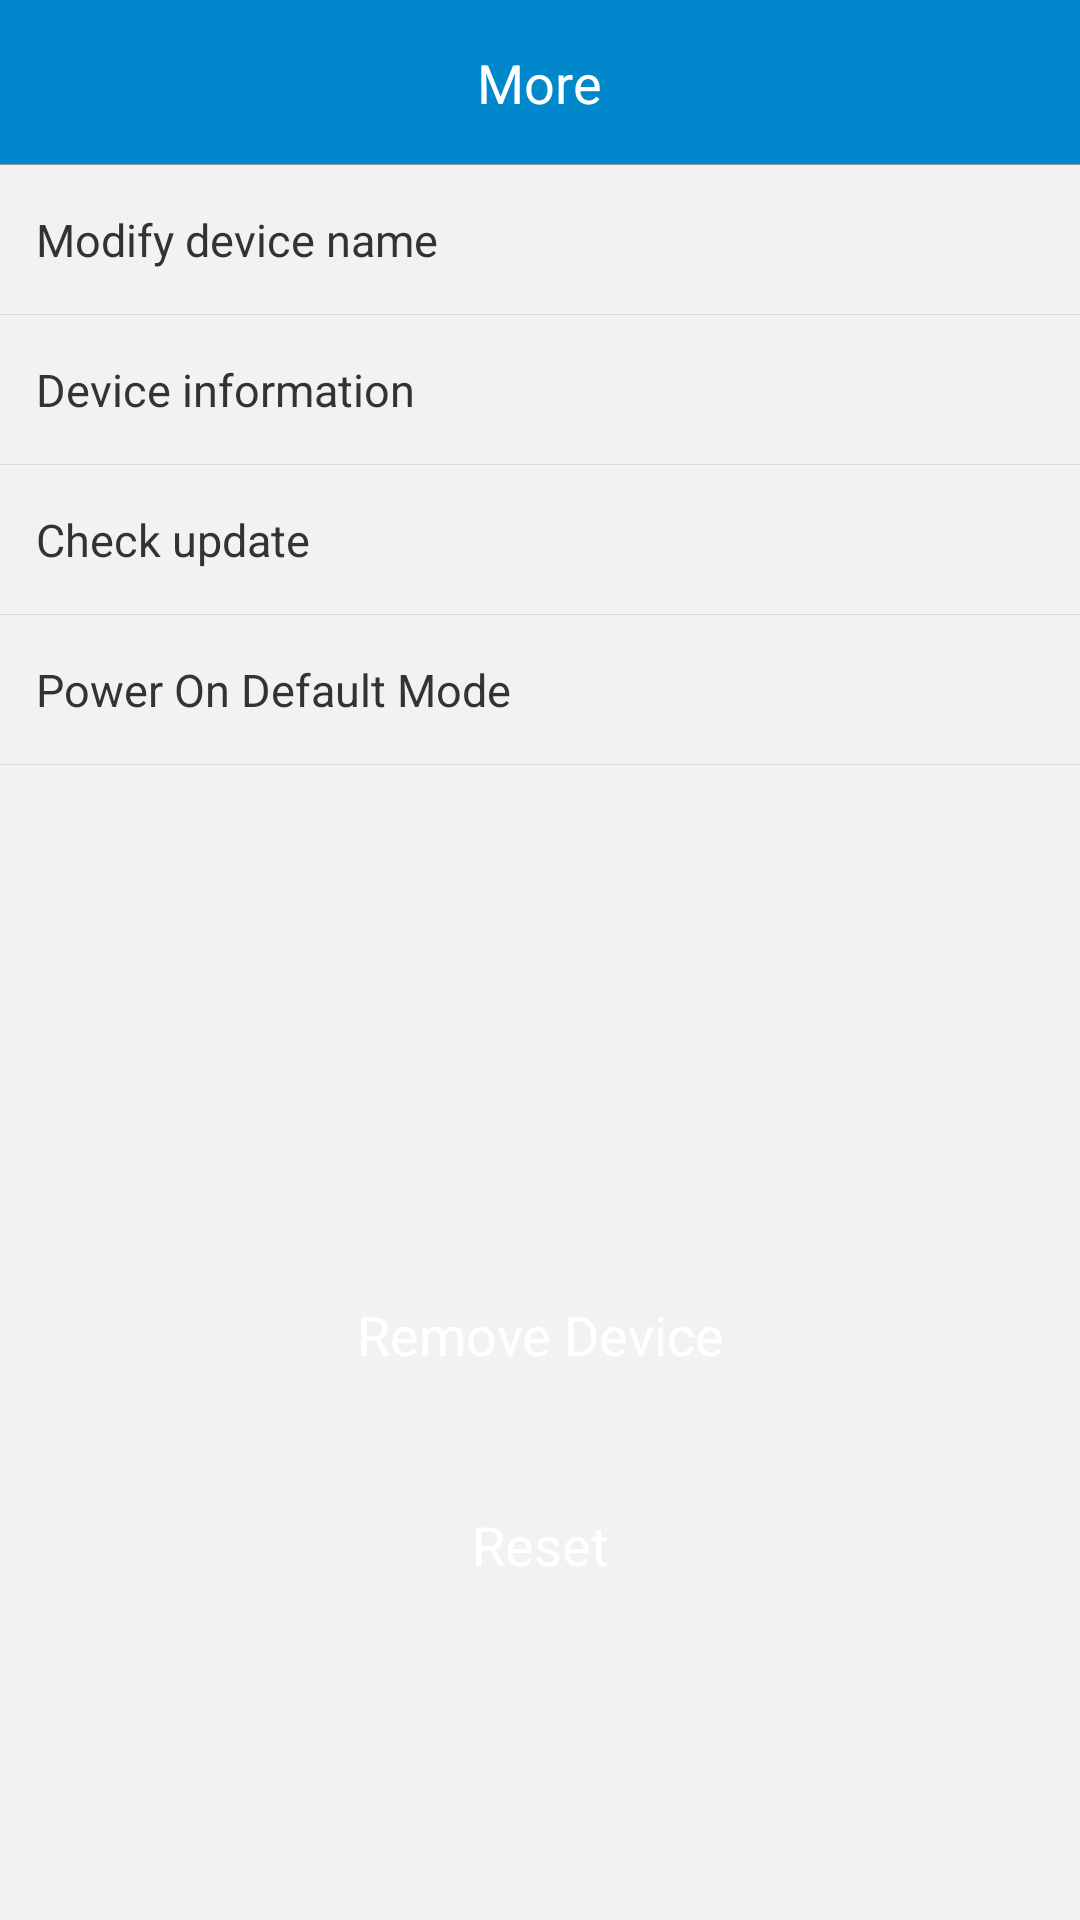

The Android layout XML behind this screen, and the referenced resources:
<!-- AndroidManifest.xml: application theme LaunchActivityTheme -->
<!-- res/layout/activity_more.xml -->
<?xml version="1.0" encoding="utf-8"?>
<LinearLayout xmlns:android="http://schemas.android.com/apk/res/android"
    android:layout_width="match_parent"
    android:layout_height="match_parent"
    android:background="@color/grey_f2f2f2"
    android:orientation="vertical">

    <RelativeLayout
        android:layout_width="match_parent"
        android:layout_height="55dp"
        android:background="@color/blue_0188cc">

        <ImageView
            android:layout_width="wrap_content"
            android:layout_height="match_parent"
            android:onClick="back"
            android:paddingLeft="12dp"
            android:paddingRight="12dp"
            android:scaleType="fitCenter"
            android:src="@drawable/back" />

        <TextView
            android:layout_width="wrap_content"
            android:layout_height="wrap_content"
            android:layout_centerInParent="true"
            android:text="@string/more_title"
            android:textColor="@color/white_ffffff"
            android:textSize="18sp" />


        <View
            style="@style/divider_line"
            android:layout_alignParentBottom="true"
            android:background="@color/grey_999999" />
    </RelativeLayout>


    <RelativeLayout
        android:layout_width="match_parent"
        android:layout_height="50dp"
        android:onClick="onModifyNameClick">

        <TextView
            android:id="@+id/modify_device_name"
            android:layout_width="wrap_content"
            android:layout_height="wrap_content"
            android:layout_centerVertical="true"
            android:layout_marginLeft="12dp"
            android:text="@string/more_modify_name"
            android:textColor="@color/black_333333"
            android:textSize="15sp" />


        <TextView
            android:id="@+id/tv_device_name"
            android:layout_width="wrap_content"
            android:layout_height="wrap_content"
            android:layout_alignParentRight="true"
            android:layout_centerVertical="true"
            android:layout_marginRight="12dp"
            android:layout_toRightOf="@id/modify_device_name"
            android:drawablePadding="10dp"
            android:drawableRight="@drawable/arrow_right"
            android:gravity="right"
            android:text=""
            android:textColor="@color/black_333333"
            android:textSize="15sp" />

        <View
            style="@style/divider_line"
            android:layout_alignParentBottom="true"
            android:background="@color/grey_d9d9d9" />
    </RelativeLayout>

    <RelativeLayout
        android:layout_width="match_parent"
        android:layout_height="50dp"
        android:onClick="onDeviceInfoClick">

        <TextView
            android:layout_width="match_parent"
            android:layout_height="wrap_content"
            android:layout_centerVertical="true"
            android:layout_marginLeft="12dp"
            android:layout_marginRight="12dp"
            android:drawableRight="@drawable/arrow_right"
            android:text="@string/more_device_info"
            android:textColor="@color/black_333333"
            android:textSize="15sp" />


        <View
            style="@style/divider_line"
            android:layout_alignParentBottom="true"
            android:background="@color/grey_d9d9d9" />
    </RelativeLayout>

    <RelativeLayout
        android:layout_width="match_parent"
        android:layout_height="50dp"
        android:onClick="onCheckNewFirmwareClick">

        <TextView
            android:layout_width="match_parent"
            android:layout_height="wrap_content"
            android:layout_centerVertical="true"
            android:layout_marginLeft="12dp"
            android:layout_marginRight="12dp"
            android:drawableRight="@drawable/arrow_right"
            android:text="@string/more_new_firmware"
            android:textColor="@color/black_333333"
            android:textSize="15sp" />


        <View
            style="@style/divider_line"
            android:layout_alignParentBottom="true"
            android:background="@color/grey_d9d9d9" />
    </RelativeLayout>

    <RelativeLayout
        android:layout_width="match_parent"
        android:layout_height="50dp"
        android:onClick="onModifyPowerStatusClick">

        <TextView
            android:layout_width="match_parent"
            android:layout_height="wrap_content"
            android:layout_centerVertical="true"
            android:layout_marginLeft="12dp"
            android:layout_marginRight="12dp"
            android:drawableRight="@drawable/arrow_right"
            android:text="@string/more_modify_power_status"
            android:textColor="@color/black_333333"
            android:textSize="15sp" />


        <View
            style="@style/divider_line"
            android:layout_alignParentBottom="true"
            android:background="@color/grey_d9d9d9" />
    </RelativeLayout>

    <View
        android:layout_width="match_parent"
        android:layout_height="0dp"
        android:layout_weight="1.0" />

    <TextView
        android:layout_width="match_parent"
        android:layout_height="50dp"
        android:layout_alignParentBottom="true"
        android:layout_marginBottom="20dp"
        android:layout_marginLeft="53dp"
        android:layout_marginRight="53dp"
        android:background="@drawable/shape_corner_btn_bg"
        android:gravity="center"
        android:onClick="removeDevice"
        android:text="@string/more_remove_device"
        android:textColor="@color/white_ffffff"
        android:textSize="18sp" />

    <TextView
        android:layout_width="match_parent"
        android:layout_height="50dp"
        android:layout_alignParentBottom="true"
        android:layout_marginBottom="100dp"
        android:layout_marginLeft="53dp"
        android:layout_marginRight="53dp"
        android:background="@drawable/shape_corner_btn_bg"
        android:gravity="center"
        android:onClick="resetDevice"
        android:text="@string/more_reset"
        android:textColor="@color/white_ffffff"
        android:textSize="18sp" />


</LinearLayout>
<!-- resources referenced by this layout -->
<resources>
  <color name="black_333333">#333333</color>
  <color name="blue_0188cc">#0188cc</color>
  <color name="grey_999999">#999999</color>
  <color name="grey_d9d9d9">#d9d9d9</color>
  <color name="grey_f2f2f2">#f2f2f2</color>
  <color name="white_ffffff">#ffffff</color>
  <!-- drawable shape_corner_btn_bg (drawable) -->
  <?xml version="1.0" encoding="utf-8"?>
  <shape xmlns:android="http://schemas.android.com/apk/res/android"
      android:shape="rectangle">
      <corners android:radius="10dp" />
      <solid android:color="@color/yellow_color" />
  </shape>
  <string name="more_device_info">Device information</string>
  <string name="more_modify_name">Modify device name</string>
  <string name="more_modify_power_status">Power On Default Mode</string>
  <string name="more_new_firmware">Check update</string>
  <string name="more_remove_device">Remove Device</string>
  <string name="more_reset">Reset</string>
  <string name="more_title">More</string>
  <style name="divider_line">
          <item name="android:layout_width">match_parent</item>
          <item name="android:layout_height">1px</item>
          <item name="android:background">@color/grey_b3b3b3</item>
      </style>
  <style name="LaunchActivityTheme" parent="android:Theme.Holo.Light.NoActionBar">
          <item name="android:windowBackground">@android:color/transparent</item>
          <item name="android:colorBackground">@android:color/transparent</item>
          <item name="android:colorForeground">@android:color/transparent</item>
      </style>
  <color name="grey_b3b3b3">#b3b3b3</color>
</resources>
